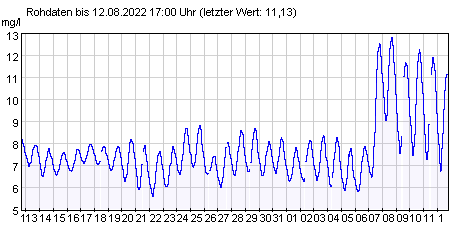

Source data for this figure (header and first rows):
-0.22075, 8.15420
-0.2208, 8.063
-0.1843, 7.983
-0.1115, 7.858
-0.07503, 7.744
-0.07503, 7.653
-0.03860, 7.574
0.03426, 7.449
0.1071, 7.312
0.1436, 7.198
0.18, 7.119
0.265, 7.016
0.2164, 6.948
0.3986, 7.13
0.4714, 7.437
0.435, 7.335
0.435, 7.244
0.5443, 7.71
0.5079, 7.608
0.5079, 7.517
0.6171, 7.801
0.69, 7.892
0.8357, 7.858
0.8722, 7.744
0.8722, 7.653
0.9086, 7.574
0.945, 7.471
0.9815, 7.392
1.018, 7.289
1.018, 7.198
1.054, 7.084
1.091, 6.971
1.091, 6.88
1.127, 6.8
1.164, 6.697
1.164, 6.606
1.2, 6.527
1.346, 6.675
1.309, 6.561
1.309, 6.493
1.419, 6.902
1.382, 6.789
1.491, 7.221
1.455, 7.107
1.455, 7.016
1.564, 7.346
1.637, 7.631
1.601, 7.517
1.601, 7.426
1.71, 7.744
1.746, 7.653
1.783, 7.54
1.856, 7.403
1.929, 7.301
1.965, 7.198
1.965, 7.107
2.002, 7.028
2.038, 6.925
2.074, 6.811
2.147, 6.709
2.22, 6.584
... 1,227 more rows
